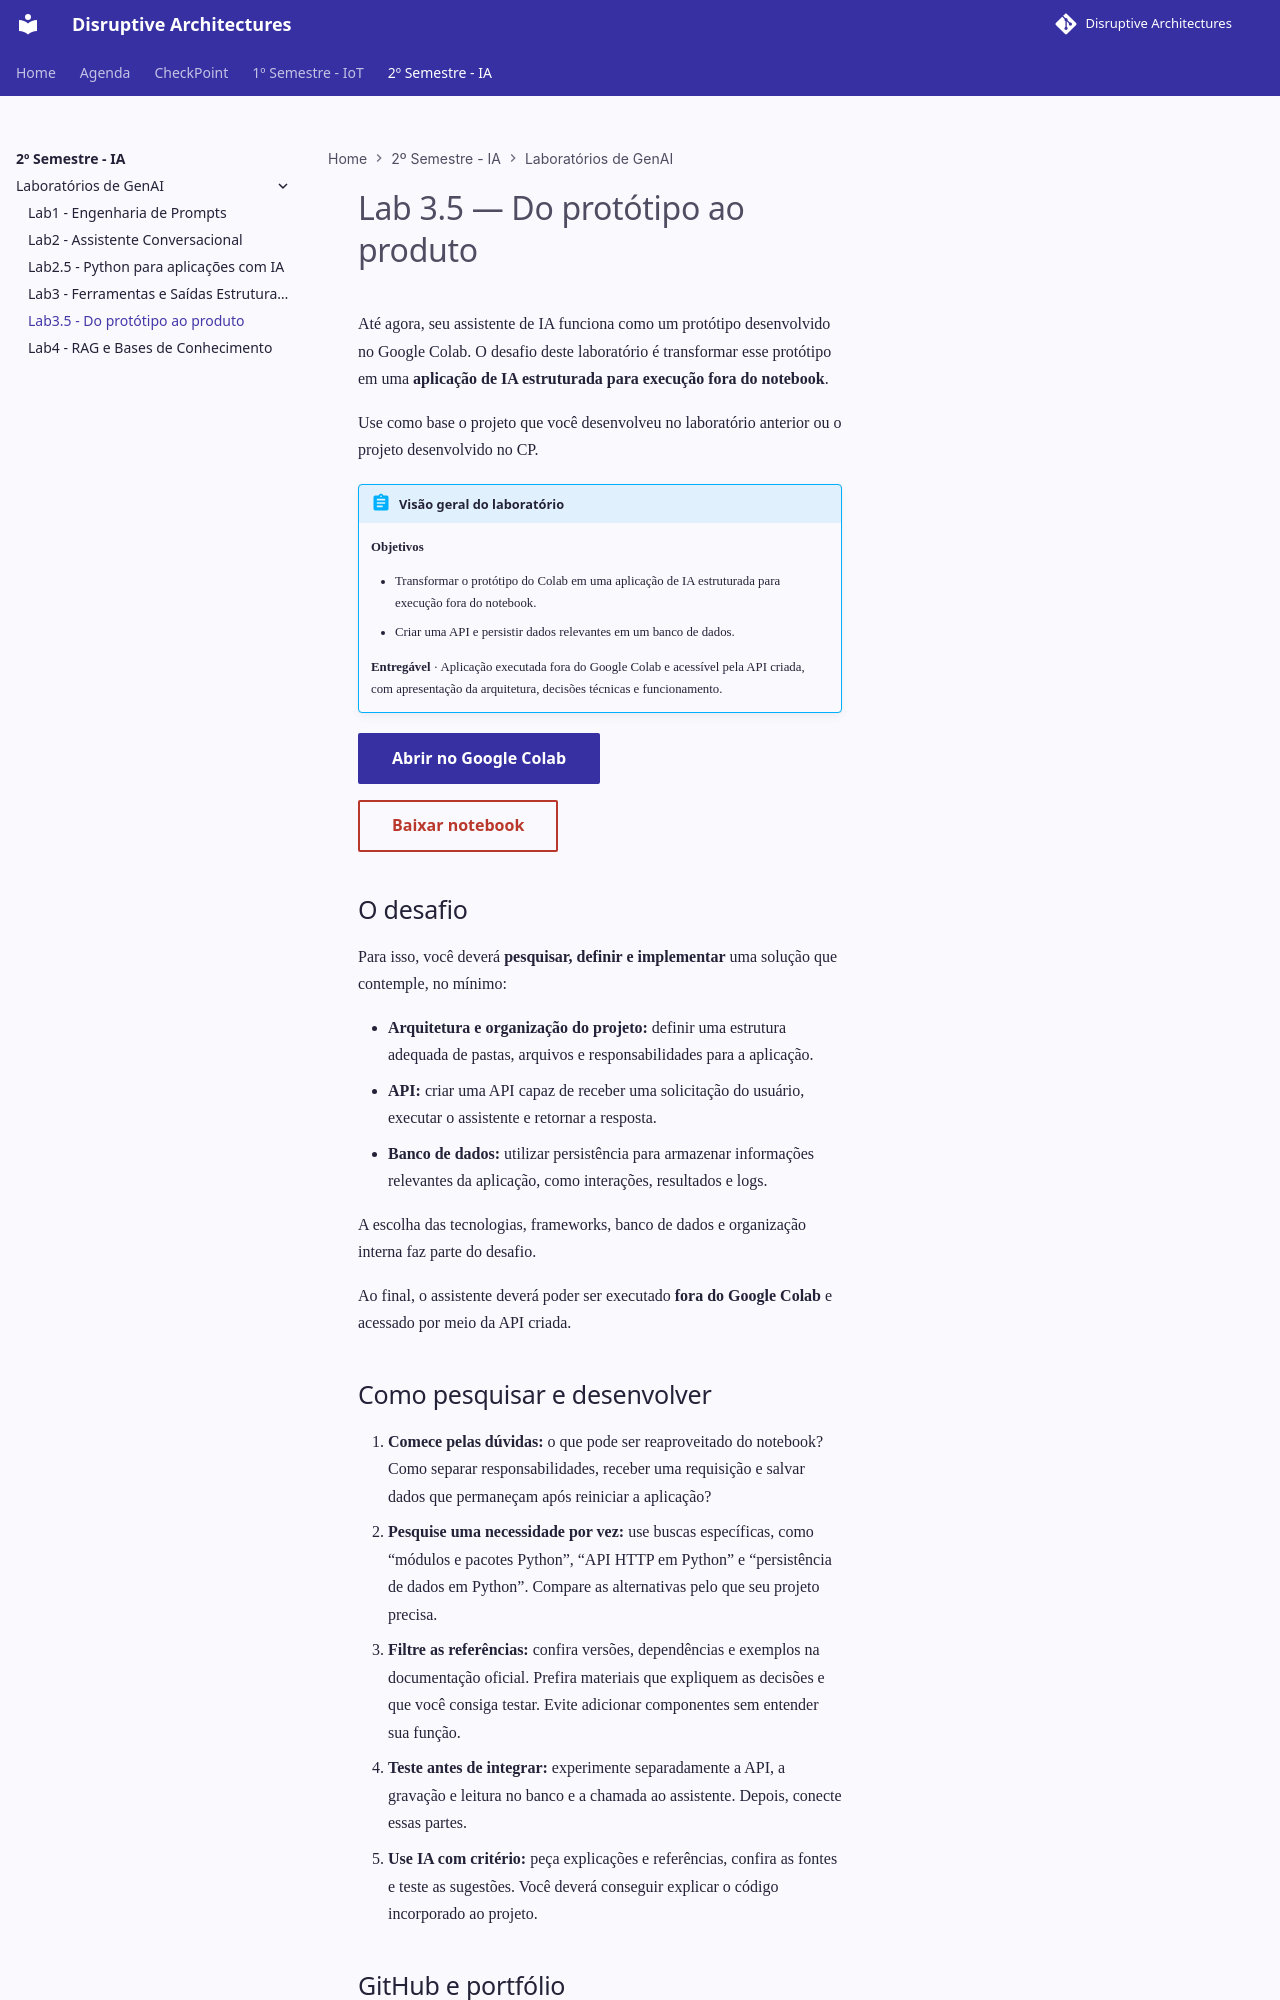

repository: KelsonZh0/DisruptiveArchitectures · page: aulas/genAI/lab3_5/lab3_5/index.html · generator: mkdocs

# Lab 3.5 — Do protótipo ao produto

Até agora, seu assistente de IA funciona como um protótipo desenvolvido no Google Colab. O desafio deste laboratório é transformar esse protótipo em uma **aplicação de IA estruturada para execução fora do notebook**.

Use como base o projeto que você desenvolveu no laboratório anterior ou o projeto desenvolvido no CP.

!!! abstract "Visão geral do laboratório"

    **Objetivos**

    - Transformar o protótipo do Colab em uma aplicação de IA estruturada para execução fora do notebook.
    - Criar uma API e persistir dados relevantes em um banco de dados.

    **Entregável** · Aplicação executada fora do Google Colab e acessível pela API criada, com apresentação da arquitetura, decisões técnicas e funcionamento.

[**Abrir no Google Colab**](https://colab.research.google.com/github/arnaldojr/DisruptiveArchitectures/blob/master/material/aulas/genAI/lab3/lab3_ferramentas_colab.ipynb){ .md-button .md-button--primary }

[Baixar notebook](../lab3/lab3_ferramentas_colab.ipynb){ .md-button download="lab3_ferramentas_colab.ipynb" }

## O desafio

Para isso, você deverá **pesquisar, definir e implementar** uma solução que contemple, no mínimo:

* **Arquitetura e organização do projeto:** definir uma estrutura adequada de pastas, arquivos e responsabilidades para a aplicação.
* **API:** criar uma API capaz de receber uma solicitação do usuário, executar o assistente e retornar a resposta.
* **Banco de dados:** utilizar persistência para armazenar informações relevantes da aplicação, como interações, resultados e logs.

A escolha das tecnologias, frameworks, banco de dados e organização interna faz parte do desafio.

Ao final, o assistente deverá poder ser executado **fora do Google Colab** e acessado por meio da API criada.
